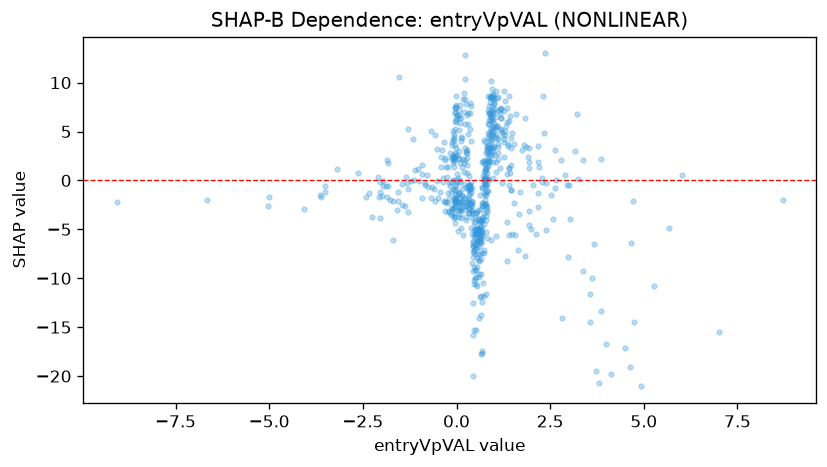

Source data for this figure (header and first rows):
feature_value, shap_value
-1.694, -2.092
-5.024, -2.596
-9.072, -2.193
-6.67, -1.99
-5.011, -1.711
0.3728, -2.366
-1.705, -6.049
-2.637, 0.7169
-1.764, -2.037
-1.289, -3.236
0.8312, 1.863
0.7735, 3.918
0.1324, -2.177
-0.3029, -2.171
0.5202, -5.435
-4.064, -2.923
0.4207, -3.315
0.3219, -3.313
-2.268, -3.703
-2.043, -1.139
-2.045, -3.806
-0.8541, -0.2986
0.3337, -2.855
-0.209, -1.798
0.117, -4.884
0.1526, 1.34
3.847, 2.17
-0.2374, -1.287
0.7741, 1.294
0.7593, -2.445
0.456, -5.65
0.6663, -5.96
0.6887, -12.46
0.3731, -0.7975
1.312, 5.561
0.3202, -0.5541
-0.1413, -1.228
-0.1438, 2.323
0.7566, 1.151
1.598, 6.744
0.6388, -7.567
-0.2835, 1.347
-0.2029, -3.173
0.3427, -2.039
-0.1644, 2.8
0.3107, -2.224
0.9481, 6.167
0.7256, 0.856
0.4677, -5.042
1.445, 3.345
2.4, -0.2236
0.6763, -4.096
0.8265, 0.7566
-0.2878, -2.245
0.06353, 5.203
0.6639, -8.06
0.4265, -8.49
-0.3107, 2.076
-1.288, -0.8884
1.402, -0.4465
... 607 more rows
